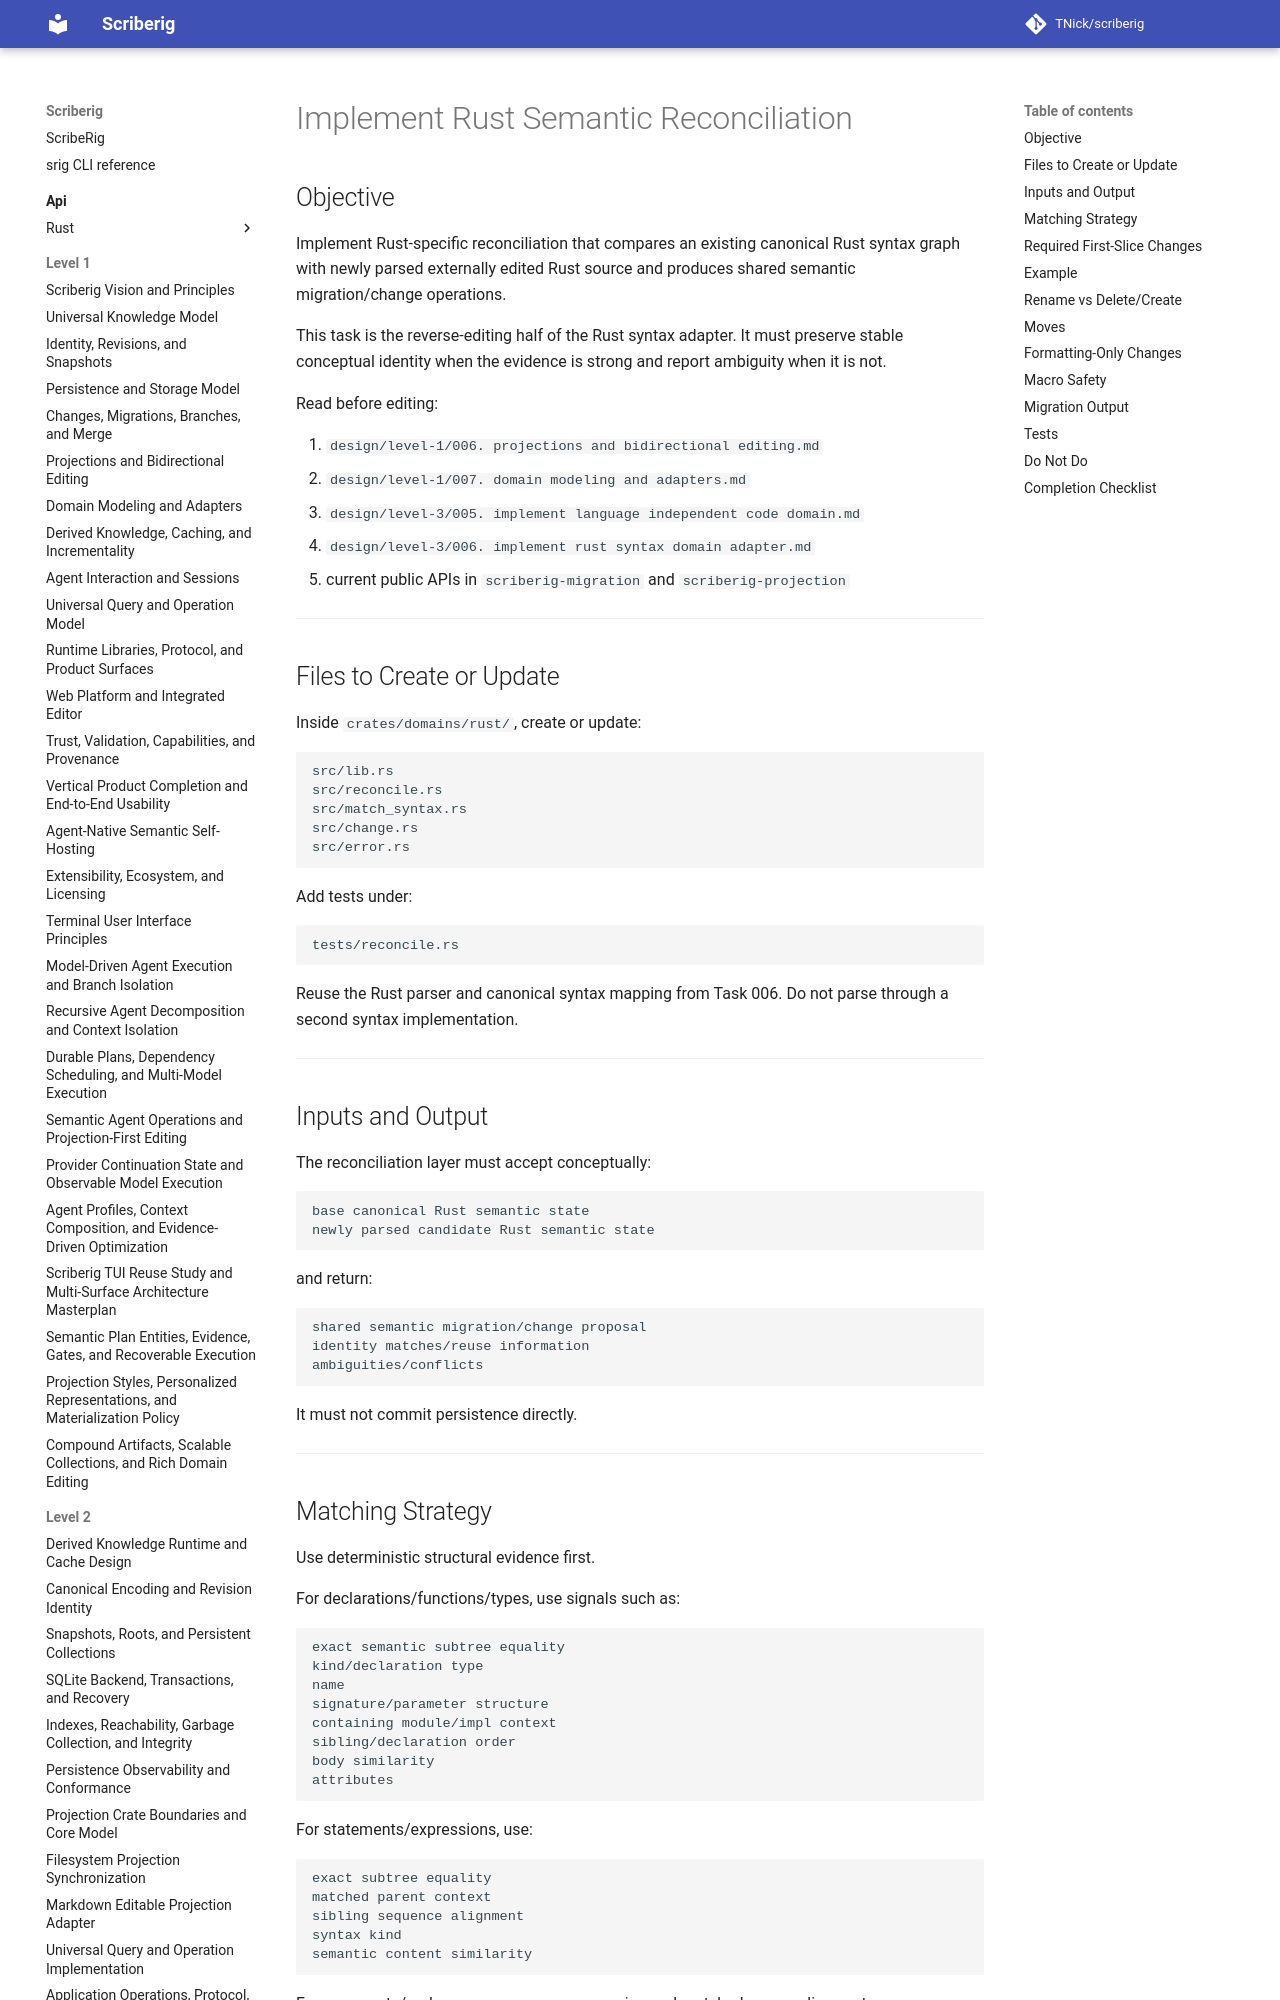

repository: TNick/scriberig · page: level-3/091. implement rust semantic reconciliation/index.html · generator: mkdocs

# Implement Rust Semantic Reconciliation

## Objective

Implement Rust-specific reconciliation that compares an existing canonical Rust syntax graph with newly parsed externally edited Rust source and produces shared semantic migration/change operations.

This task is the reverse-editing half of the Rust syntax adapter. It must preserve stable conceptual identity when the evidence is strong and report ambiguity when it is not.

Read before editing:

1. `design/level-1/006. projections and bidirectional editing.md`
2. `design/level-1/007. domain modeling and adapters.md`
3. `design/level-3/005. implement language independent code domain.md`
4. `design/level-3/006. implement rust syntax domain adapter.md`
5. current public APIs in `scriberig-migration` and `scriberig-projection`

---

## Files to Create or Update

Inside `crates/domains/rust/`, create or update:

```text
src/lib.rs
src/reconcile.rs
src/match_syntax.rs
src/change.rs
src/error.rs
```

Add tests under:

```text
tests/reconcile.rs
```

Reuse the Rust parser and canonical syntax mapping from Task 006. Do not parse through a second syntax implementation.

---
